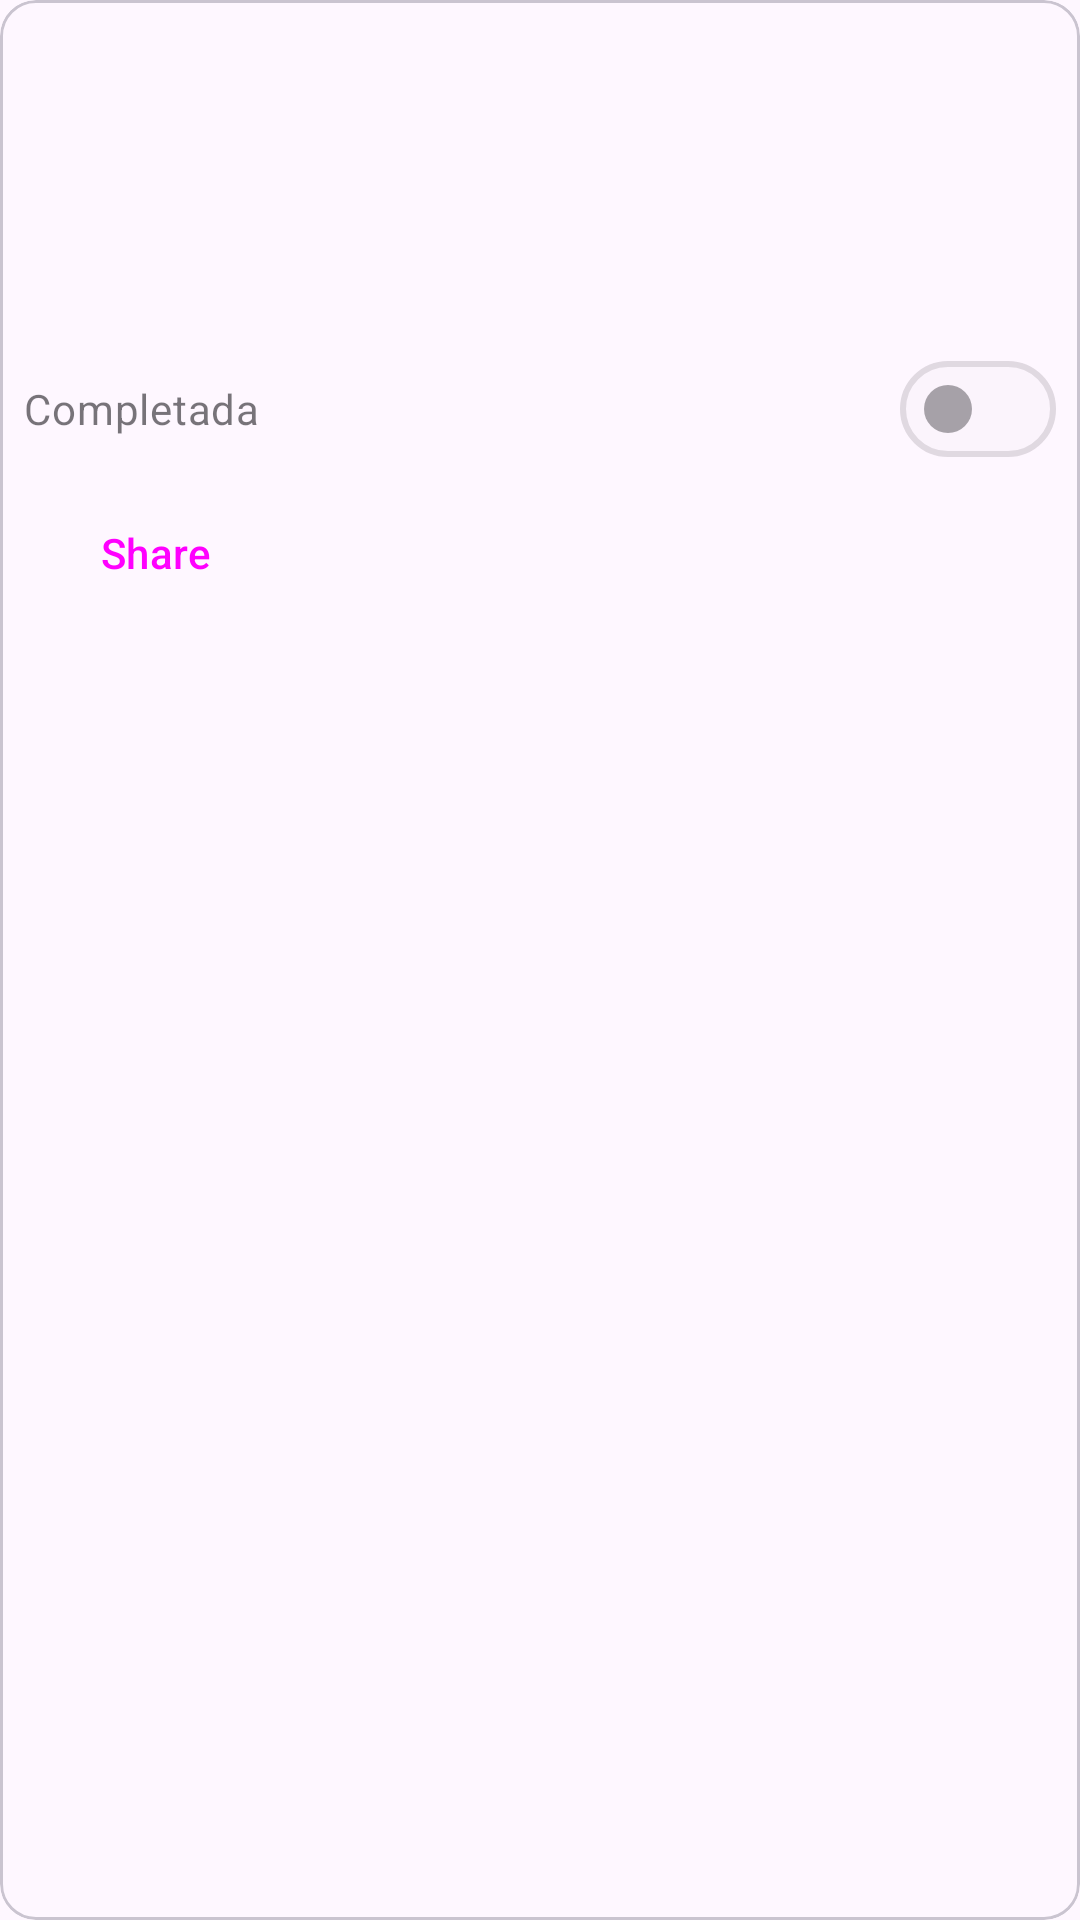

Here is an Android app screen rendered from its layout file. Give the layout XML and the strings, colors and styles it references.
<!-- AndroidManifest.xml: application theme Theme.ToDoAp -->
<!-- res/layout/task_list_item.xml -->
<?xml version="1.0" encoding="utf-8"?>
<com.google.android.material.card.MaterialCardView
    xmlns:android="http://schemas.android.com/apk/res/android"
    xmlns:app="http://schemas.android.com/apk/res-auto"
    android:layout_width="match_parent"
    android:layout_height="240dp"
    xmlns:tools="http://schemas.android.com/tools"
    android:clickable="true">
    <LinearLayout
        android:layout_width="match_parent"
        android:layout_height="match_parent"
        android:orientation="vertical"
        android:padding="8dp">
        <TextView
            android:id="@+id/task_title"
            android:layout_width="match_parent"
            android:layout_height="wrap_content"
            style="@style/TextAppearance.Material3.HeadlineMedium"
            tools:text="Hacer la Cama"
            android:layout_marginVertical="16dp"/>
        <TextView
            android:id="@+id/task_body"
            android:layout_width="match_parent"
            android:layout_height="wrap_content"
            style="@style/TextAppearance.Material3.BodyMedium"
            tools:text="Cambiar las sabanas, que ya huelen a choto"
            android:layout_marginBottom="16dp"/>
        <com.google.android.material.materialswitch.MaterialSwitch
            android:id="@+id/task_completed"
            android:text="Completada"
            android:enabled="false"
            android:layout_width="match_parent"
            android:layout_height="wrap_content"/>
        <LinearLayout
            android:layout_width="match_parent"
            android:layout_height="wrap_content"
            android:orientation="horizontal">

            <Button
                android:id="@+id/share_task"
                style="@style/Widget.Material3.Button.TextButton"
                android:layout_width="wrap_content"
                android:layout_height="wrap_content"
                android:text="@string/share"
                app:icon="@drawable/share_24px" />
        </LinearLayout>
    </LinearLayout>

</com.google.android.material.card.MaterialCardView>
<!-- resources referenced by this layout -->
<resources>
  <string name="share">Share</string>
  <style name="Theme.ToDoAp" parent="Base.Theme.ToDoAp" />
  <style name="Base.Theme.ToDoAp" parent="Theme.Material3.DayNight.NoActionBar">
          
          
      </style>
</resources>
